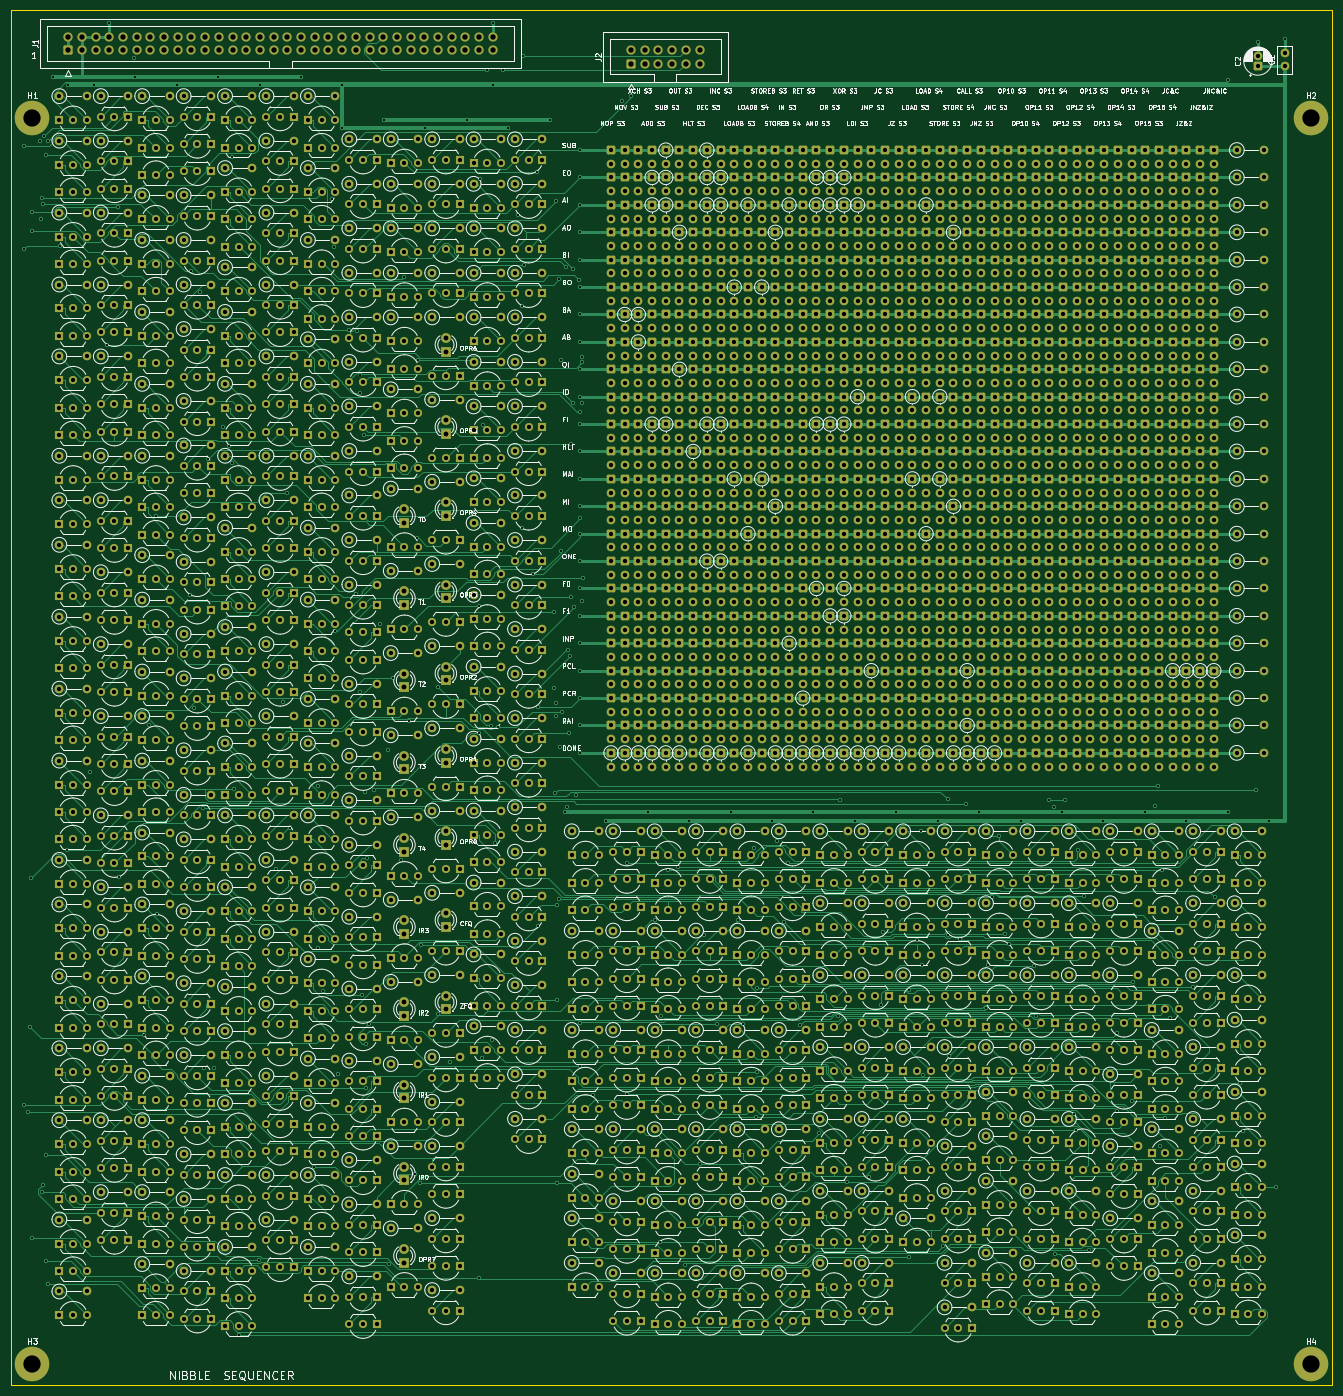
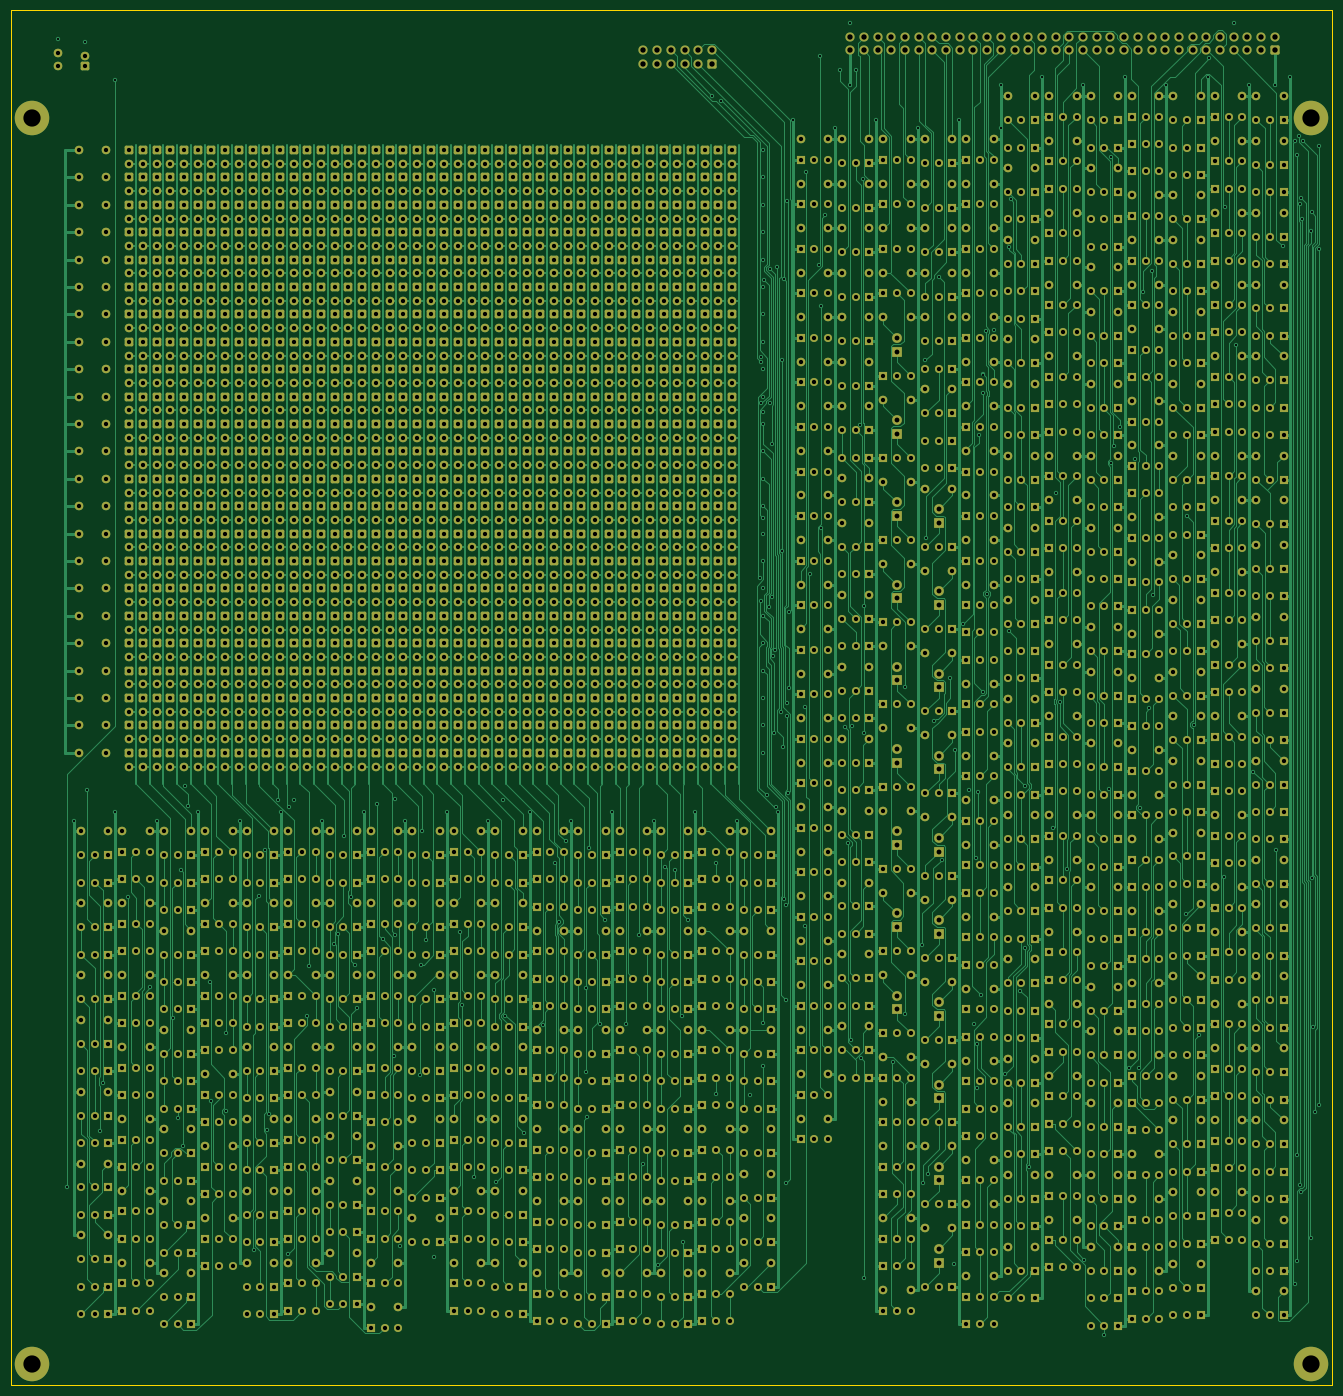
Circuit board: 10 layer files. Board 245.0 x 255.0 mm.
- bottom_copper: sequencer-B_Cu.gbl (509261 bytes)
- bottom_mask: sequencer-B_Mask.gbs (174146 bytes)
- paste: sequencer-B_Paste.gbp (454 bytes)
- bottom_silk: sequencer-B_Silkscreen.gbo (455 bytes)
- outline: sequencer-Edge_Cuts.gm1 (624 bytes)
- top_copper: sequencer-F_Cu.gtl (428266 bytes)
- top_mask: sequencer-F_Mask.gts (174146 bytes)
- paste: sequencer-F_Paste.gtp (454 bytes)
- top_silk: sequencer-F_Silkscreen.gto (544384 bytes)
- drill: sequencer.drl (76212 bytes)

=== bottom_copper: sequencer-B_Cu.gbl (509261 bytes, source omitted) ===
=== bottom_mask: sequencer-B_Mask.gbs (174146 bytes, source omitted) ===
=== paste: sequencer-B_Paste.gbp ===
%TF.GenerationSoftware,KiCad,Pcbnew,10.0.5*%
%TF.CreationDate,2026-09-14T00:26:45-04:00*%
%TF.ProjectId,sequencer,73657175-656e-4636-9572-2e6b69636164,rev?*%
%TF.SameCoordinates,Original*%
%TF.FileFunction,Paste,Bot*%
%TF.FilePolarity,Positive*%
%FSLAX46Y46*%
G04 Gerber Fmt 4.6, Leading zero omitted, Abs format (unit mm)*
G04 Created by KiCad (PCBNEW 10.0.5) date 2026-09-14 00:26:45*
%MOMM*%
%LPD*%
G01*
G04 APERTURE LIST*
G04 APERTURE END LIST*
M02*

=== bottom_silk: sequencer-B_Silkscreen.gbo ===
%TF.GenerationSoftware,KiCad,Pcbnew,10.0.5*%
%TF.CreationDate,2026-09-14T00:26:45-04:00*%
%TF.ProjectId,sequencer,73657175-656e-4636-9572-2e6b69636164,rev?*%
%TF.SameCoordinates,Original*%
%TF.FileFunction,Legend,Bot*%
%TF.FilePolarity,Positive*%
%FSLAX46Y46*%
G04 Gerber Fmt 4.6, Leading zero omitted, Abs format (unit mm)*
G04 Created by KiCad (PCBNEW 10.0.5) date 2026-09-14 00:26:45*
%MOMM*%
%LPD*%
G01*
G04 APERTURE LIST*
G04 APERTURE END LIST*
M02*

=== outline: sequencer-Edge_Cuts.gm1 ===
%TF.GenerationSoftware,KiCad,Pcbnew,10.0.5*%
%TF.CreationDate,2026-09-14T00:26:45-04:00*%
%TF.ProjectId,sequencer,73657175-656e-4636-9572-2e6b69636164,rev?*%
%TF.SameCoordinates,Original*%
%TF.FileFunction,Profile,NP*%
%FSLAX46Y46*%
G04 Gerber Fmt 4.6, Leading zero omitted, Abs format (unit mm)*
G04 Created by KiCad (PCBNEW 10.0.5) date 2026-09-14 00:26:45*
%MOMM*%
%LPD*%
G01*
G04 APERTURE LIST*
%TA.AperFunction,Profile*%
%ADD10C,0.100000*%
%TD*%
G04 APERTURE END LIST*
D10*
X0Y0D02*
X245000000Y0D01*
X0Y-255000000D02*
X0Y0D01*
X245000000Y0D02*
X245000000Y-255000000D01*
X245000000Y-255000000D02*
X0Y-255000000D01*
M02*

=== top_copper: sequencer-F_Cu.gtl (428266 bytes, source omitted) ===
=== top_mask: sequencer-F_Mask.gts (174146 bytes, source omitted) ===
=== paste: sequencer-F_Paste.gtp ===
%TF.GenerationSoftware,KiCad,Pcbnew,10.0.5*%
%TF.CreationDate,2026-09-14T00:26:45-04:00*%
%TF.ProjectId,sequencer,73657175-656e-4636-9572-2e6b69636164,rev?*%
%TF.SameCoordinates,Original*%
%TF.FileFunction,Paste,Top*%
%TF.FilePolarity,Positive*%
%FSLAX46Y46*%
G04 Gerber Fmt 4.6, Leading zero omitted, Abs format (unit mm)*
G04 Created by KiCad (PCBNEW 10.0.5) date 2026-09-14 00:26:45*
%MOMM*%
%LPD*%
G01*
G04 APERTURE LIST*
G04 APERTURE END LIST*
M02*

=== top_silk: sequencer-F_Silkscreen.gto (544384 bytes, source omitted) ===
=== drill: sequencer.drl (76212 bytes, source omitted) ===
